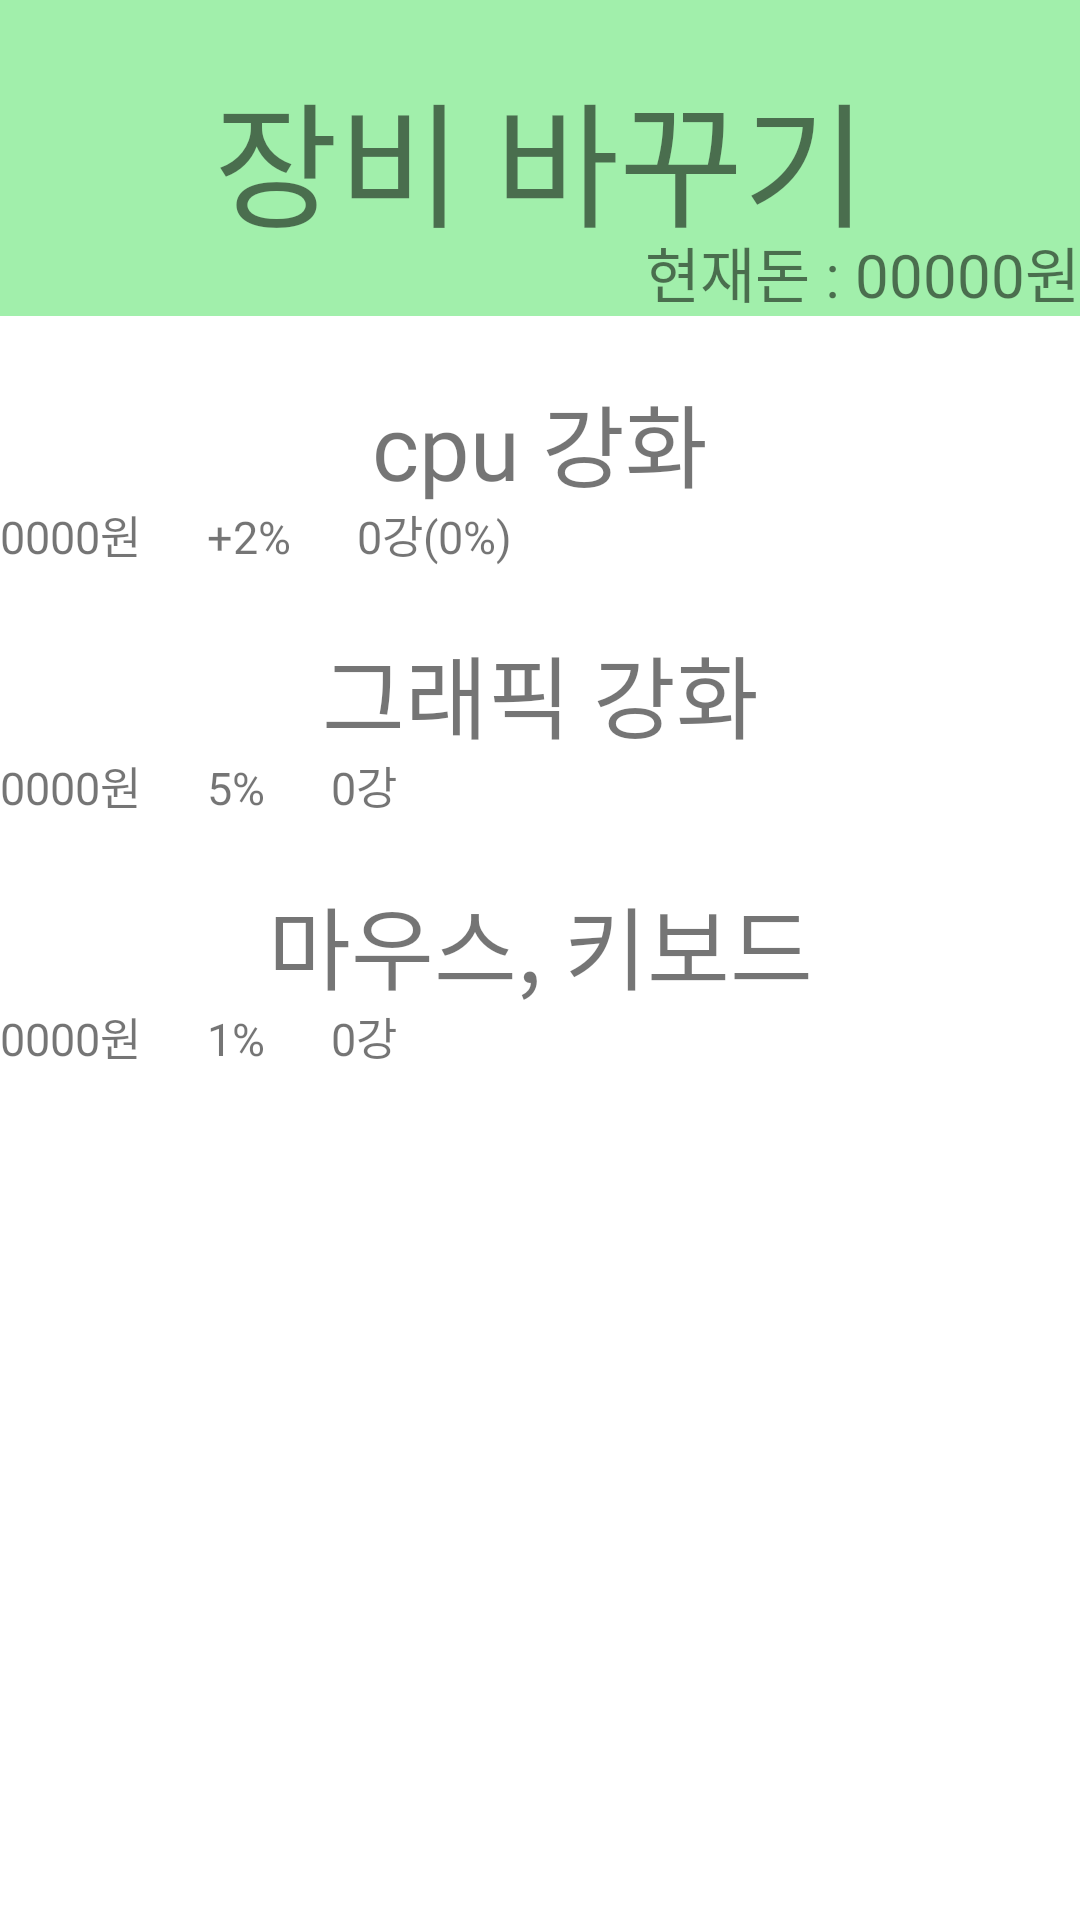

The Android layout XML behind this screen, and the referenced resources:
<!-- AndroidManifest.xml: application theme Theme.ProgamerMaker -->
<!-- res/layout/dialog_equip.xml -->
<?xml version="1.0" encoding="utf-8"?>
<LinearLayout xmlns:android="http://schemas.android.com/apk/res/android"
    android:layout_width="match_parent"
    android:layout_height="match_parent"
    android:orientation="vertical"
    android:minWidth="400dp">
<FrameLayout
    android:layout_width="match_parent"
    android:layout_height="wrap_content">
        <TextView
            android:layout_width="match_parent"
            android:layout_height="wrap_content"
            android:padding="20dp"
            android:text="장비 바꾸기"
            android:fontFamily="@font/bold"
            android:textSize="@dimen/title"
            android:gravity="center"
            android:background="#A1EFAB"/>

    <TextView
        android:id="@+id/equip_money"
        android:layout_width="match_parent"
        android:layout_height="wrap_content"
        android:gravity="right"
        android:layout_gravity="bottom"
        android:text="현재돈 : 00000원"
        android:textSize="20dp"
        android:fontFamily="@font/light"/>
</FrameLayout>

    <LinearLayout
        android:layout_width="match_parent"
        android:layout_height="wrap_content"
        android:orientation="vertical">
        
        <FrameLayout
            android:layout_width="match_parent"
            android:layout_height="wrap_content"
            android:layout_weight="1">

            <TextView
                android:id="@+id/cpu_up"
                android:layout_width="match_parent"
                android:layout_height="wrap_content"
                android:layout_margin="20dp"
                android:layout_weight="1"
                android:fontFamily="@font/medium"
                android:gravity="center"
                android:text="cpu 강화"
                android:textSize="@dimen/select" />
            <LinearLayout
                android:layout_width="match_parent"
                android:layout_height="wrap_content"
                android:layout_gravity="bottom"
                android:orientation="horizontal">
                <TextView
                    android:id="@+id/equip_cpu_cost_money"
                    android:layout_width="wrap_content"
                    android:layout_height="wrap_content"
                    android:layout_gravity="bottom"
                    android:text="0000원"
                    android:textSize="15dp"
                    android:fontFamily="@font/light"/>
                <TextView
                    android:layout_width="wrap_content"
                    android:layout_height="wrap_content"
                    android:layout_gravity="bottom"
                    android:text="      "
                    android:textSize="15dp"
                    android:fontFamily="@font/light"/>

                <TextView
                    android:layout_width="wrap_content"
                    android:layout_height="wrap_content"
                    android:layout_gravity="bottom"
                    android:text="+2%"
                    android:textSize="15dp"
                    android:fontFamily="@font/light"/>
                <TextView
                    android:layout_width="wrap_content"
                    android:layout_height="wrap_content"
                    android:layout_gravity="bottom"
                    android:text="      "
                    android:textSize="15dp"
                    android:fontFamily="@font/light"/>

                <TextView
                    android:id="@+id/equip_cpu_now_enforce"
                    android:layout_width="wrap_content"
                    android:layout_height="wrap_content"
                    android:layout_gravity="bottom"
                    android:text="0강(0%)"
                    android:textSize="15dp"
                    android:fontFamily="@font/light"/>

            </LinearLayout>

        </FrameLayout>


        <FrameLayout
            android:layout_width="match_parent"
            android:layout_height="wrap_content"
            android:layout_weight="1">

        <TextView
            android:id="@+id/graphic_up"
            android:layout_width="match_parent"
            android:layout_height="wrap_content"
            android:layout_weight="1"
            android:text="그래픽 강화"
            android:textSize="@dimen/select"
            android:layout_margin="20dp"
            android:gravity="center"
            android:fontFamily="@font/medium"/>

            <LinearLayout
                android:layout_width="match_parent"
                android:layout_height="wrap_content"
                android:layout_gravity="bottom"
                android:orientation="horizontal">
                <TextView
                    android:id="@+id/equip_graphic_cost_money"
                    android:layout_width="wrap_content"
                    android:layout_height="wrap_content"
                    android:layout_gravity="bottom"
                    android:text="0000원"
                    android:textSize="15dp"
                    android:fontFamily="@font/light"/>
                <TextView
                    android:layout_width="wrap_content"
                    android:layout_height="wrap_content"
                    android:layout_gravity="bottom"
                    android:text="      "
                    android:textSize="15dp"
                    android:fontFamily="@font/light"/>

                <TextView
                    android:layout_width="wrap_content"
                    android:layout_height="wrap_content"
                    android:layout_gravity="bottom"
                    android:text="5%"
                    android:textSize="15dp"
                    android:fontFamily="@font/light"/>
                <TextView
                    android:layout_width="wrap_content"
                    android:layout_height="wrap_content"
                    android:layout_gravity="bottom"
                    android:text="      "
                    android:textSize="15dp"
                    android:fontFamily="@font/light"/>

                <TextView
                    android:id="@+id/equip_graphic_now_enforce"
                    android:layout_width="wrap_content"
                    android:layout_height="wrap_content"
                    android:layout_gravity="bottom"
                    android:text="0강"
                    android:textSize="15dp"
                    android:fontFamily="@font/light"/>

            </LinearLayout>

        </FrameLayout>
        <FrameLayout
            android:layout_width="match_parent"
            android:layout_height="wrap_content"
            android:layout_weight="1">
        <TextView
            android:id="@+id/mouse_up"
            android:layout_width="match_parent"
            android:layout_height="wrap_content"
            android:layout_weight="1"
            android:text="마우스, 키보드"
            android:textSize="@dimen/select"
            android:layout_margin="20dp"
            android:gravity="center"
            android:fontFamily="@font/medium"/>
            <LinearLayout
                android:layout_width="match_parent"
                android:layout_height="wrap_content"
                android:layout_gravity="bottom"
                android:orientation="horizontal">
                <TextView
                    android:id="@+id/equip_mouse_cost_money"
                    android:layout_width="wrap_content"
                    android:layout_height="wrap_content"
                    android:layout_gravity="bottom"
                    android:text="0000원"
                    android:textSize="15dp"
                    android:fontFamily="@font/light"/>
                <TextView
                    android:layout_width="wrap_content"
                    android:layout_height="wrap_content"
                    android:layout_gravity="bottom"
                    android:text="      "
                    android:textSize="15dp"
                    android:fontFamily="@font/light"/>

                <TextView
                    android:layout_width="wrap_content"
                    android:layout_height="wrap_content"
                    android:layout_gravity="bottom"
                    android:text="1%"
                    android:textSize="15dp"
                    android:fontFamily="@font/light"/>
                <TextView
                    android:layout_width="wrap_content"
                    android:layout_height="wrap_content"
                    android:layout_gravity="bottom"
                    android:text="      "
                    android:textSize="15dp"
                    android:fontFamily="@font/light"/>

                <TextView
                    android:id="@+id/equip_mouse_now_enforce"
                    android:layout_width="wrap_content"
                    android:layout_height="wrap_content"
                    android:layout_gravity="bottom"
                    android:text="0강"
                    android:textSize="15dp"
                    android:fontFamily="@font/light"/>

            </LinearLayout>
        </FrameLayout>

    </LinearLayout>

</LinearLayout>
<!-- resources referenced by this layout -->
<resources>
  <dimen name="select">30dp</dimen>
  <dimen name="title">45dp</dimen>
  <style name="Theme.ProgamerMaker" parent="Theme.MaterialComponents.DayNight.DarkActionBar">
          
          <item name="colorPrimary">@color/purple_500</item>
          <item name="colorPrimaryVariant">@color/purple_700</item>
          <item name="colorOnPrimary">@color/white</item>
          
          <item name="colorSecondary">@color/teal_200</item>
          <item name="colorSecondaryVariant">@color/teal_700</item>
          <item name="colorOnSecondary">@color/black</item>
          
          <item name="android:statusBarColor" tools:targetApi="l">?attr/colorPrimaryVariant</item>
          
          <item name="windowNoTitle">true</item>
      </style>
  <!-- not gathered from this repository: default colours our renderer supplied (Android Studio template values) -->
  <color name="purple_500">#FF6200EE</color>
  <color name="purple_700">#FF3700B3</color>
  <color name="teal_200">#FF03DAC5</color>
  <color name="teal_700">#FF018786</color>
  <color name="black">#FF000000</color>
  <color name="white">#FFFFFFFF</color>
</resources>
